Run: headless pygame with SDL's dummy video driver; simulated clock (each Clock.tick advances the game by its frame time, no real sleeping); random seed 0; keys injected as events and as key.get_pressed() state; no mouse input.
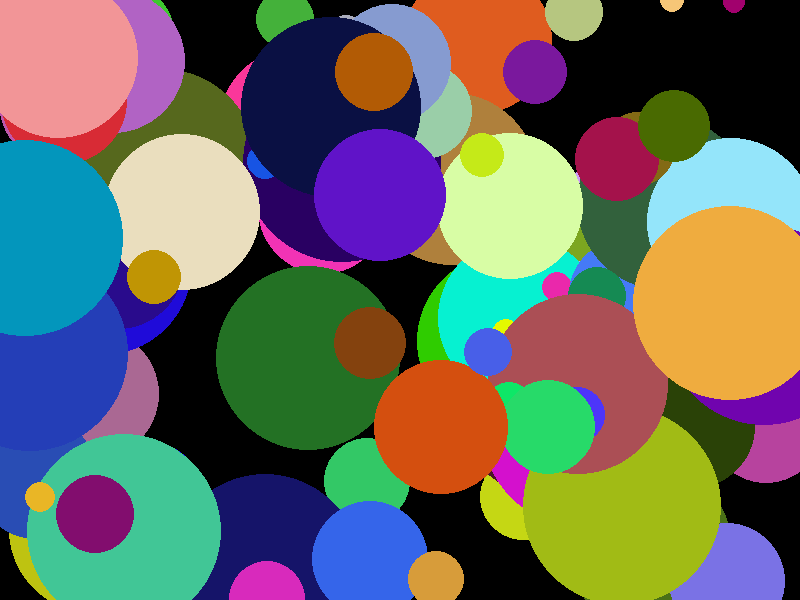
Frame 1 of 4 · flips 1–60 · no input
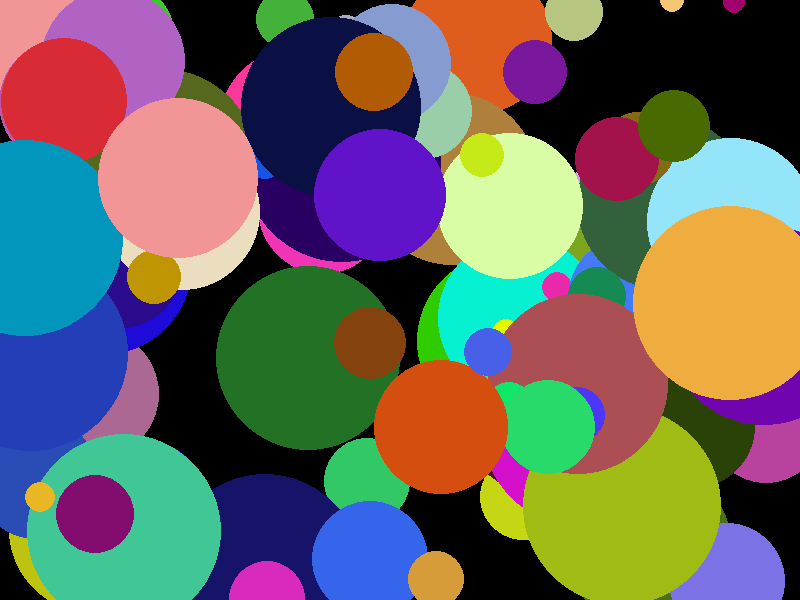
Frame 2 of 4 · flips 61–180 · tapped SPACE, RETURN · held RIGHT (→), D
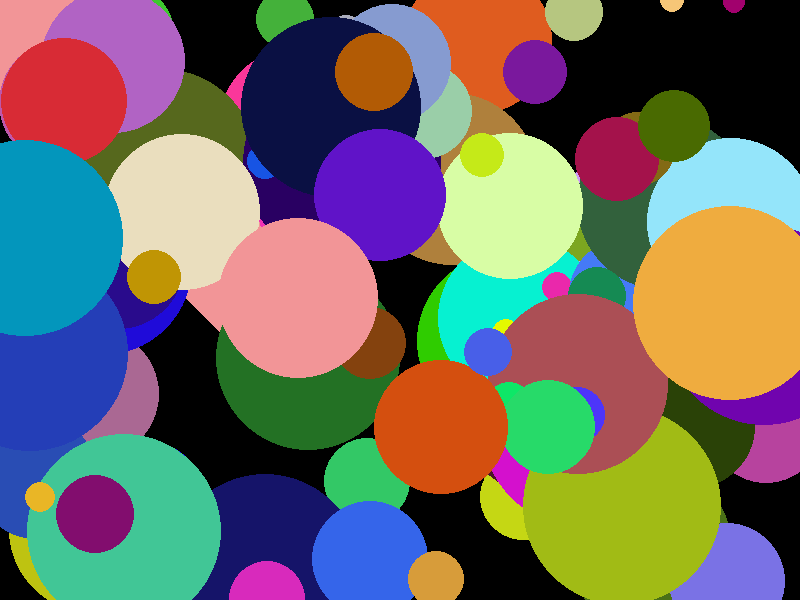
Frame 3 of 4 · flips 181–300 · held DOWN (↓), S
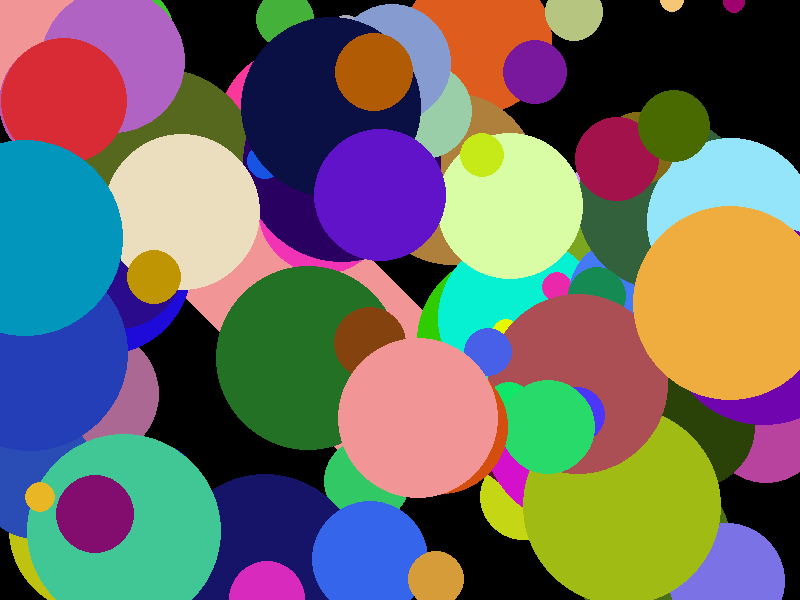
Frame 4 of 4 · flips 301–420 · held LEFT (←), A, UP (↑), W

The pygame program that drew these frames:

import pygame,random
pygame.init()
screen = pygame.display.set_mode([800,600])
FixedUpdate = True

colors = [0]*100
locations = [0]*100
sizes = [0]*100

new_x = 0
new_y = 0

for n in range(100):
     colors[n] = (random.randint(0,255),random.randint(0,255),random.randint(0,255))
     sizes[n] = random.randint(10,100)
     locations[n] = (random.randint(0,800),random.randint(0,600))
     
while FixedUpdate:
     
     for n in range(100):
          
     
          pygame.draw.circle(screen, colors[n] ,locations[n] , sizes[n])


     locations[n] = (new_x,new_y)

     new_x = locations[n][0] + 1
     new_y = locations[n][1] + 1
     
     if new_x > 800:
          new_x -= 800
     if new_y > 600:
          new_y -= 600
     
     
     pygame.display.update()
     
     for key in pygame.event.get():
          if key.type == pygame.QUIT:
               FixedUpdate = False


pygame.quit()
